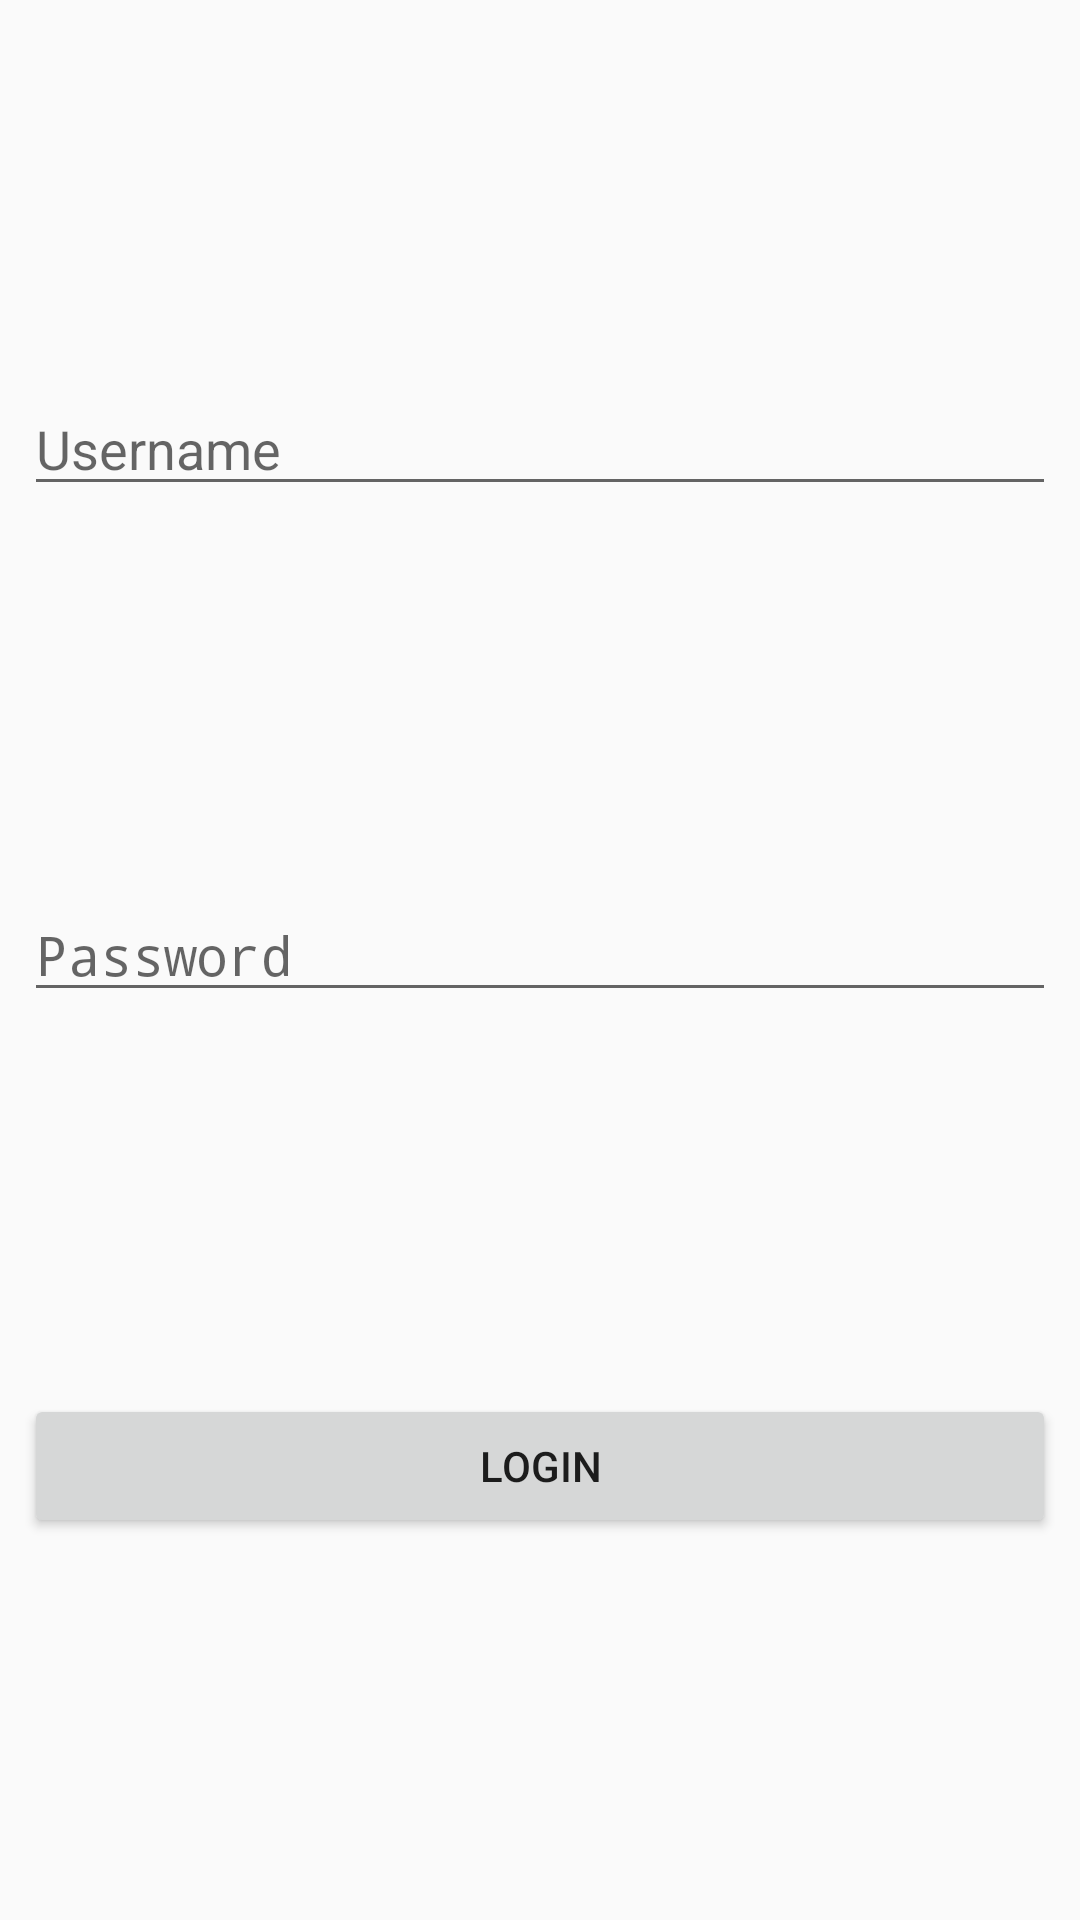

Produce the Android XML layout that renders to this screen, including the resource entries it uses.
<!-- AndroidManifest.xml: application theme AppTheme -->
<!-- res/layout/activity_main.xml -->
<?xml version="1.0" encoding="utf-8"?>
<android.support.constraint.ConstraintLayout xmlns:android="http://schemas.android.com/apk/res/android"
    xmlns:app="http://schemas.android.com/apk/res-auto"
    xmlns:tools="http://schemas.android.com/tools"
    android:layout_width="match_parent"
    android:layout_height="match_parent"
    tools:context=".MainActivity">

    <EditText
        android:id="@+id/etUserName"
        android:layout_width="0dp"
        android:layout_height="wrap_content"
        android:layout_marginStart="8dp"
        android:layout_marginLeft="8dp"
        android:layout_marginTop="8dp"
        android:layout_marginEnd="8dp"
        android:layout_marginRight="8dp"
        android:layout_marginBottom="8dp"
        android:ems="10"
        android:hint="Username"
        android:inputType="textPersonName"
        app:layout_constraintBottom_toTopOf="@+id/etPassword"
        app:layout_constraintEnd_toEndOf="parent"
        app:layout_constraintHorizontal_bias="0.0"
        app:layout_constraintStart_toStartOf="parent"
        app:layout_constraintTop_toTopOf="parent" />

    <EditText
        android:id="@+id/etPassword"
        android:layout_width="0dp"
        android:layout_height="wrap_content"
        android:layout_marginStart="8dp"
        android:layout_marginLeft="8dp"
        android:layout_marginEnd="8dp"
        android:layout_marginRight="8dp"
        android:layout_marginBottom="8dp"
        android:ems="10"
        android:hint="Password"
        android:inputType="textPersonName"
        android:password="true"
        app:layout_constraintBottom_toTopOf="@+id/btLogin"
        app:layout_constraintEnd_toEndOf="parent"
        app:layout_constraintHorizontal_bias="0.0"
        app:layout_constraintStart_toStartOf="parent"
        app:layout_constraintTop_toBottomOf="@+id/etUserName" />

    <Button
        android:id="@+id/btLogin"
        android:layout_width="0dp"
        android:layout_height="wrap_content"
        android:layout_marginStart="8dp"
        android:layout_marginLeft="8dp"
        android:layout_marginEnd="8dp"
        android:layout_marginRight="8dp"
        android:layout_marginBottom="8dp"
        android:text="LOGIN"
        app:layout_constraintBottom_toBottomOf="parent"
        app:layout_constraintEnd_toEndOf="parent"
        app:layout_constraintHorizontal_bias="0.5"
        app:layout_constraintStart_toStartOf="parent"
        app:layout_constraintTop_toBottomOf="@+id/etPassword" />
</android.support.constraint.ConstraintLayout>
<!-- resources referenced by this layout -->
<resources>
  <style name="AppTheme" parent="Theme.AppCompat.Light.DarkActionBar">
          
          <item name="colorPrimary">@color/colorPrimary</item>
          <item name="colorPrimaryDark">@color/colorPrimaryDark</item>
          <item name="colorAccent">@color/colorAccent</item>
      </style>
  <!-- not gathered from this repository: default colours our renderer supplied (Android Studio template values) -->
  <color name="colorPrimary">#FF6200EE</color>
  <color name="colorPrimaryDark">#FF3700B3</color>
  <color name="colorAccent">#FF03DAC5</color>
</resources>
